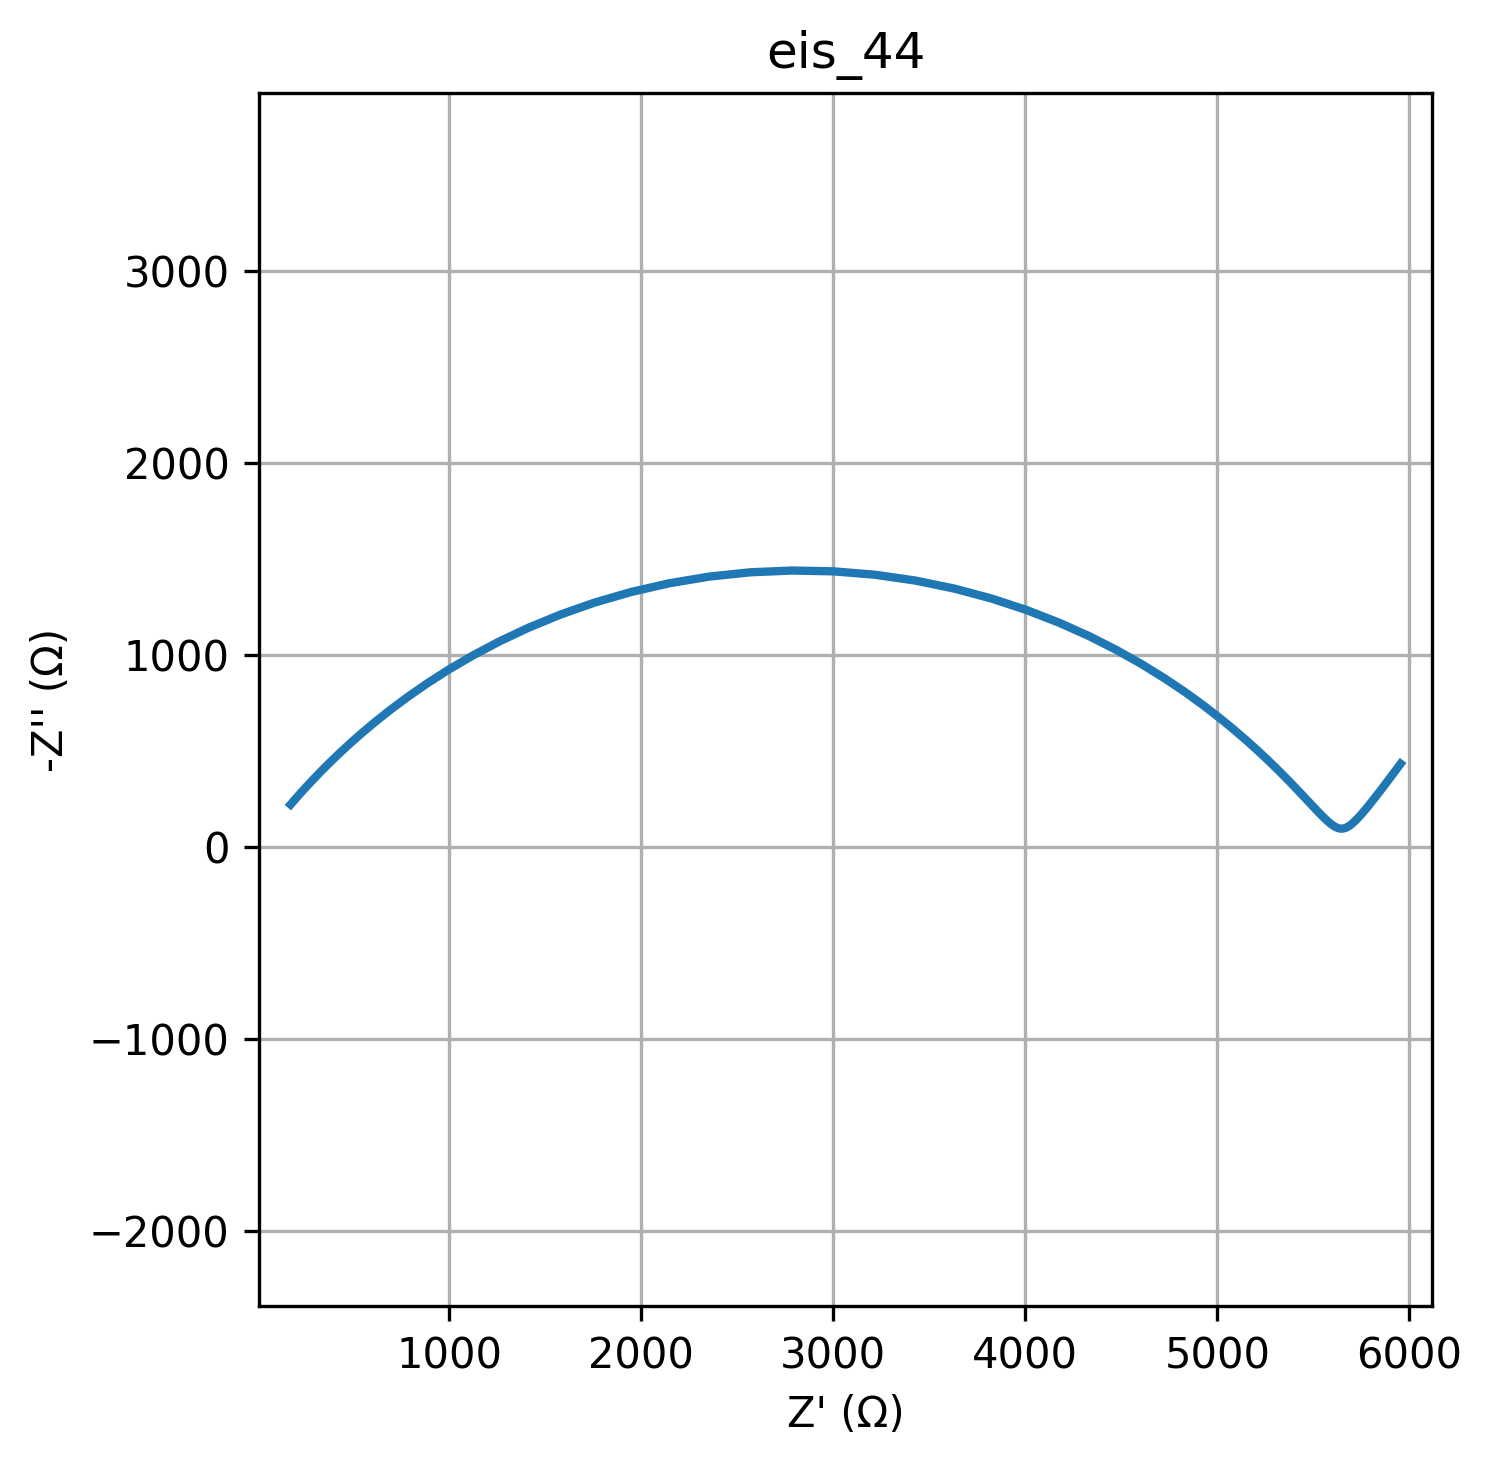

The file beside this chart, header and first rows:
freq, Z_real, Z_imag
0.01, 5955, -434.7
0.01226, 5918, -385.9
0.01504, 5886, -342.9
0.01844, 5857, -305
0.02262, 5832, -271.8
0.02774, 5809, -242.6
0.03401, 5788, -217.1
0.04171, 5770, -194.9
0.05115, 5754, -175.5
0.06273, 5739, -158.9
0.07693, 5726, -144.6
0.09434, 5713, -132.5
0.1157, 5702, -122.4
0.1419, 5691, -114.1
0.174, 5682, -107.6
0.2134, 5672, -102.6
0.2617, 5663, -99.22
0.3209, 5654, -97.27
0.3935, 5646, -96.77
0.4826, 5637, -97.7
0.5918, 5628, -100.1
0.7257, 5619, -103.9
0.89, 5609, -109.2
1.091, 5599, -116.1
1.338, 5588, -124.6
1.641, 5576, -134.9
2.013, 5562, -147
2.468, 5548, -161.2
3.027, 5532, -177.5
3.712, 5514, -196.2
4.552, 5494, -217.4
5.583, 5472, -241.3
6.846, 5446, -268.2
8.396, 5418, -298.2
10.3, 5386, -331.7
12.63, 5350, -368.8
15.48, 5309, -409.7
18.99, 5262, -454.6
23.29, 5210, -503.7
28.56, 5151, -556.9
35.02, 5084, -614.4
42.94, 5009, -675.8
52.66, 4924, -741
64.58, 4830, -809.5
79.2, 4724, -880.6
97.13, 4606, -953.4
119.1, 4476, -1027
146.1, 4332, -1099
179.1, 4176, -1169
219.7, 4006, -1235
269.4, 3824, -1295
330.4, 3631, -1347
405.1, 3428, -1388
496.8, 3218, -1419
609.3, 3002, -1436
747.2, 2785, -1440
916.3, 2568, -1431
1124, 2354, -1409
1378, 2146, -1374
1690, 1946, -1328
... 20 more rows
